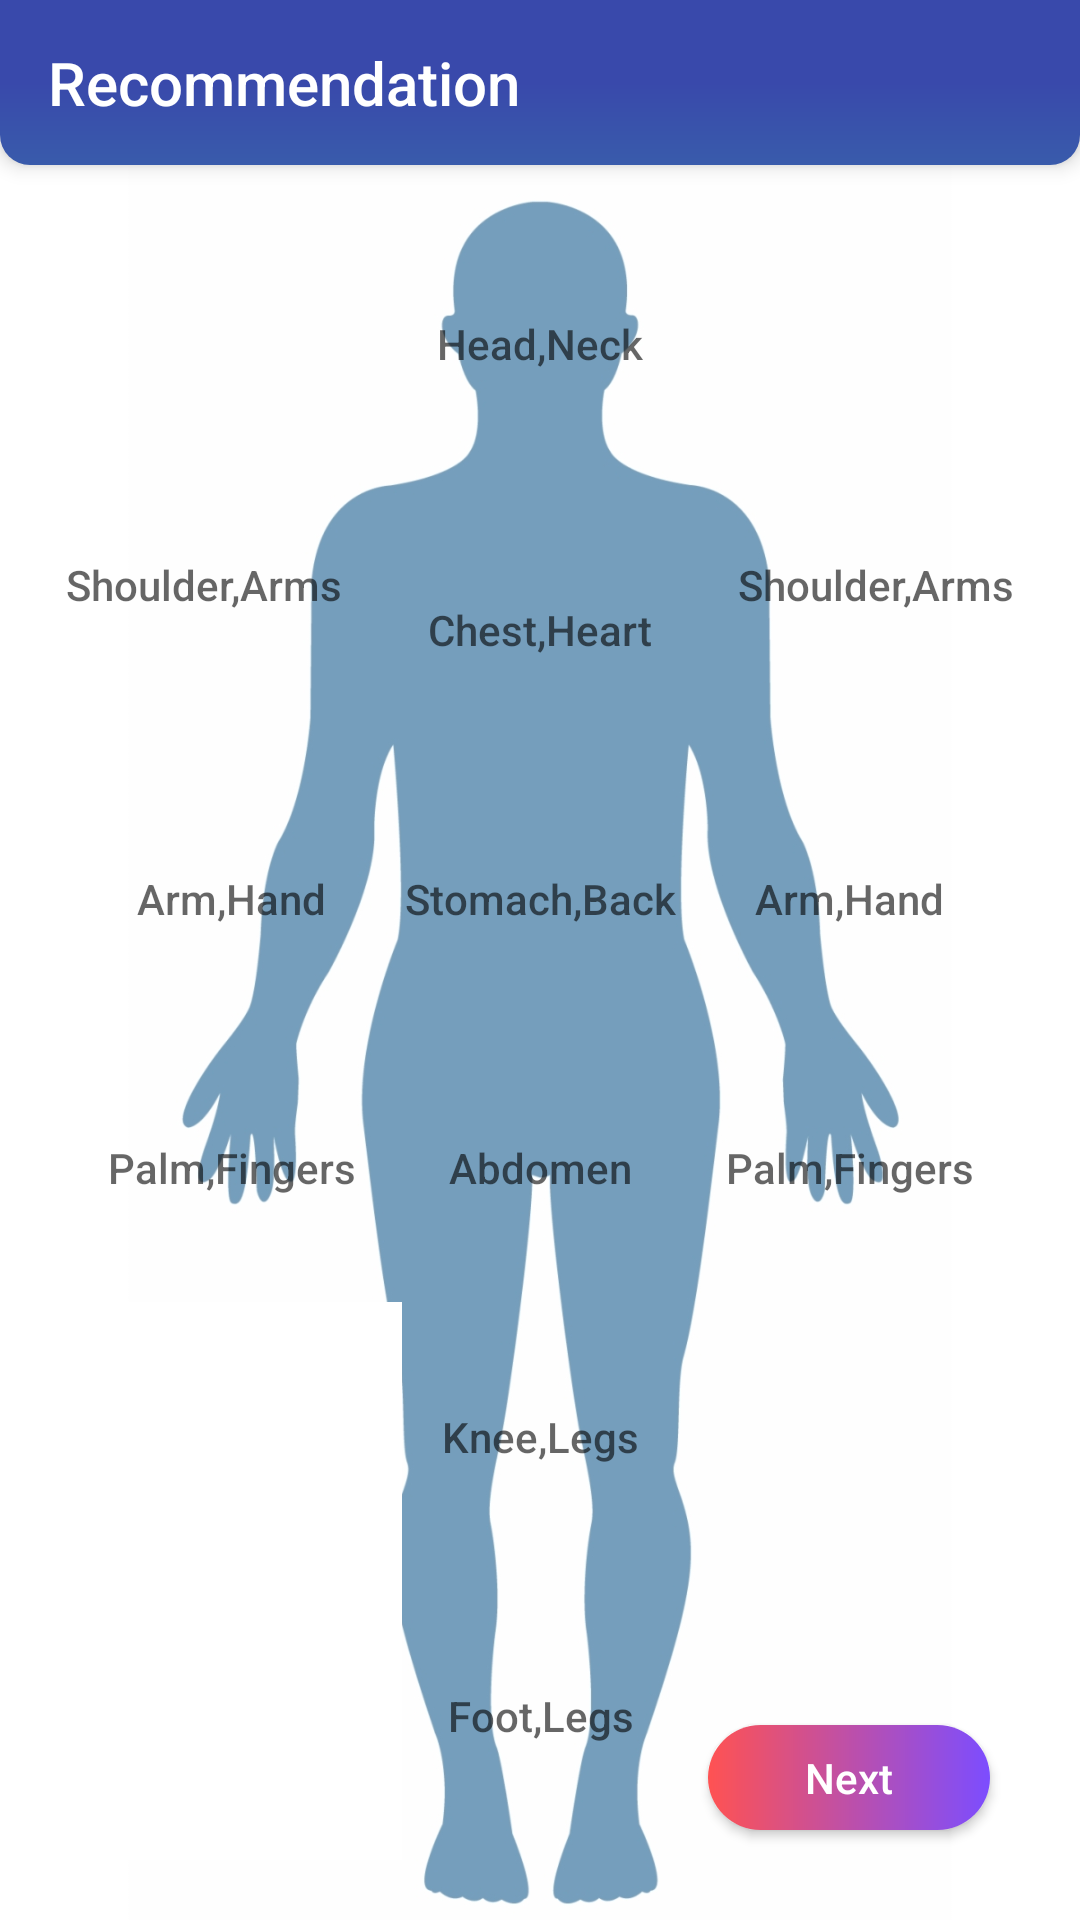

Layout XML and referenced resources for this Android screen:
<!-- AndroidManifest.xml: application theme AppTheme -->
<!-- res/layout/activity_recommend.xml -->
<?xml version="1.0" encoding="utf-8"?>
<RelativeLayout xmlns:android="http://schemas.android.com/apk/res/android"
    xmlns:app="http://schemas.android.com/apk/res-auto"
    xmlns:tools="http://schemas.android.com/tools"
    android:layout_width="match_parent"
    android:layout_height="match_parent"
    android:background="@android:color/white"
    android:orientation="vertical"
    tools:context=".Recommend">

    <Toolbar
        android:id="@+id/toolbar"
        android:layout_width="match_parent"
        android:layout_height="55dp"
        android:background="@drawable/toolbar_background"
        android:elevation="4dp"
        android:title="Recommendation"
        android:titleTextColor="@android:color/white" />

    <ImageView
        android:layout_width="match_parent"
        android:layout_height="match_parent"
        android:layout_below="@+id/toolbar"
        android:layout_marginBottom="-80dp"
        android:src="@drawable/body" />

    <GridLayout
        android:layout_width="match_parent"
        android:layout_height="match_parent"
        android:layout_below="@+id/toolbar"
        android:layout_margin="20dp"
        android:background="#003949AB"
        android:columnCount="3"
        android:rowCount="8">

        <Button
            style="@style/Widget.AppCompat.Button.Borderless"
            android:layout_width="wrap_content"
            android:layout_height="wrap_content"
            android:layout_rowWeight="1"
            android:layout_columnWeight="1" />

        <Button
            android:id="@+id/b1"
            android:layout_width="wrap_content"
            android:layout_height="wrap_content"
            android:layout_rowWeight="1"
            android:layout_columnWeight="1"
            android:background="@drawable/circlebutton"

            android:gravity="top|center"
            android:hint="Head,Neck"
            android:paddingTop="30dp"
            android:textAllCaps="false" />

        <Button
            style="@style/Widget.AppCompat.Button.Borderless"
            android:layout_width="wrap_content"
            android:layout_height="wrap_content"
            android:layout_rowWeight="1"
            android:layout_columnWeight="1"
            android:textAllCaps="false" />

        <Button
            android:id="@+id/b2"
            android:layout_width="wrap_content"
            android:layout_height="wrap_content"
            android:layout_rowWeight="1"
            android:layout_columnWeight="1"
            android:background="@drawable/circlebutton"
            android:gravity="right"
            android:hint="Shoulder,Arms"
            android:paddingTop="20dp"
            android:paddingRight="20dp"

            android:textAllCaps="false" />

        <Button
            android:id="@+id/b3"
            android:layout_width="wrap_content"
            android:layout_height="wrap_content"
            android:layout_rowWeight="1"
            android:layout_columnWeight="1"
            android:background="@drawable/circlebutton"
            android:hint="Chest,Heart"
            android:textAllCaps="false" />

        <Button
            android:id="@+id/b4"
            android:layout_width="wrap_content"
            android:layout_height="wrap_content"
            android:layout_rowWeight="1"
            android:layout_columnWeight="1"
            android:background="@drawable/circlebutton"
            android:gravity="left"
            android:hint="Shoulder,Arms"
            android:paddingLeft="20dp"
            android:paddingTop="20dp"
            android:textAllCaps="false" />

        <Button
            android:id="@+id/b5"
            android:layout_width="wrap_content"
            android:layout_height="wrap_content"
            android:layout_rowWeight="1"
            android:layout_columnWeight="1"
            android:background="@drawable/circlebutton"
            android:hint="Arm,Hand"
            android:textAllCaps="false" />

        <Button
            android:id="@+id/b6"
            android:layout_width="wrap_content"
            android:layout_height="wrap_content"
            android:layout_rowWeight="1"
            android:layout_columnWeight="1"
            android:background="@drawable/circlebutton"
            android:hint="Stomach,Back"
            android:textAllCaps="false" />

        <Button
            android:id="@+id/b7"
            android:layout_width="wrap_content"
            android:layout_height="wrap_content"
            android:layout_rowWeight="1"
            android:layout_columnWeight="1"
            android:background="@drawable/circlebutton"
            android:hint="Arm,Hand"
            android:textAllCaps="false" />

        <Button
            android:id="@+id/b8"
            android:layout_width="wrap_content"
            android:layout_height="wrap_content"
            android:layout_rowWeight="1"
            android:layout_columnWeight="1"
            android:background="@drawable/circlebutton"
            android:hint="Palm,Fingers"
            android:textAllCaps="false" />

        <Button
            android:id="@+id/b9"
            android:layout_width="wrap_content"
            android:layout_height="wrap_content"
            android:layout_rowWeight="1"
            android:layout_columnWeight="1"
            android:background="@drawable/circlebutton"
            android:hint="Abdomen"
            android:textAllCaps="false" />

        <Button
            android:id="@+id/b10"
            android:layout_width="wrap_content"
            android:layout_height="wrap_content"
            android:layout_rowWeight="1"
            android:layout_columnWeight="1"
            android:background="@drawable/circlebutton"
            android:hint="Palm,Fingers"
            android:textAllCaps="false" />

        <Button
            style="@style/Widget.AppCompat.Button.Borderless"
            android:layout_width="wrap_content"
            android:layout_height="wrap_content"
            android:layout_rowWeight="1"
            android:layout_columnWeight="1"
            android:background="@android:color/white"
            android:textAllCaps="false" />

        <Button
            android:id="@+id/b11"
            android:layout_width="wrap_content"
            android:layout_height="wrap_content"
            android:layout_rowWeight="1"
            android:layout_columnWeight="1"
            android:background="@drawable/circlebutton"
            android:hint="Knee,Legs"
            android:textAllCaps="false" />

        <Button
            style="@style/Widget.AppCompat.Button.Borderless"
            android:layout_width="wrap_content"
            android:layout_height="wrap_content"
            android:layout_rowWeight="1"

            android:layout_columnWeight="1"
            android:textAllCaps="false" />

        <Button
            style="@style/Widget.AppCompat.Button.Borderless"
            android:layout_width="wrap_content"
            android:layout_height="wrap_content"
            android:layout_rowWeight="1"
            android:layout_columnWeight="1"
            android:background="@android:color/white"
            android:textAllCaps="false" />

        <Button
            android:id="@+id/b12"
            android:layout_width="wrap_content"
            android:layout_height="wrap_content"
            android:layout_rowWeight="1"
            android:layout_columnWeight="1"
            android:background="@drawable/circlebutton"
            android:hint="Foot,Legs"
            android:textAllCaps="false" />

        <FrameLayout
            android:layout_width="wrap_content"
            android:layout_height="wrap_content"
            android:layout_rowWeight="1"
            android:layout_columnWeight="1"
            android:textAllCaps="false">

            <Button
                android:id="@+id/next"
                android:layout_width="match_parent"

                android:layout_height="35dp"
                android:layout_gravity="right|bottom"

                android:layout_margin="10dp"
                android:background="@drawable/btn_background2"
                android:elevation="4dp"
                android:text="Next"
                android:textAllCaps="false"
                android:textColor="@android:color/white" />
        </FrameLayout>


    </GridLayout>
</RelativeLayout>
<!-- resources referenced by this layout -->
<resources>
  <!-- drawable body: png bitmap (drawable, 127990 bytes) -->
  <!-- drawable btn_background2 (drawable) -->
  <?xml version="1.0" encoding="utf-8"?>
  <ripple xmlns:android="http://schemas.android.com/apk/res/android"
      android:color="@color/colorPrimaryDark">
      <item android:id="@android:id/mask">
          <shape android:shape="rectangle">
              <solid android:color="#7C4DFF" />
              <corners android:radius="40dp"/>
          </shape>
      </item>
  
      <item android:id="@android:id/background">
          <shape android:shape="rectangle">
              <gradient
                  android:endColor="#7C4DFF"
                  android:startColor="#FF5252"
                  android:type="linear" />
              <corners android:radius="40dp"/>
          </shape>
      </item>
  </ripple>
  <!-- drawable circlebutton (drawable) -->
  <?xml version="1.0" encoding="utf-8"?>
  <shape xmlns:android="http://schemas.android.com/apk/res/android"
      android:shape="oval">
      <solid android:color="#00FFFFFF" />
  </shape>
  <!-- drawable toolbar_background (drawable) -->
  <?xml version="1.0" encoding="utf-8"?>
  <shape xmlns:android="http://schemas.android.com/apk/res/android">
      <corners android:bottomLeftRadius="10dp"
          android:bottomRightRadius="10dp"
          />
      <solid android:color="@color/background"/>
      <gradient android:startColor="@color/background"
          android:angle="270"
          android:centerColor="@color/background"
          android:endColor="#395BAB"/>
  
  
  
  </shape>
  <style name="AppTheme" parent="Theme.AppCompat.Light.NoActionBar">
          
          <item name="colorPrimary">@color/colorPrimary</item>
          <item name="colorPrimaryDark">@color/colorPrimaryDark</item>
          <item name="colorAccent">@color/colorAccent</item>
          <item name="android:navigationBarColor" tools:targetApi="21">@color/background</item>
  
  
      </style>
  <color name="colorPrimaryDark">#3949AB</color>
  <color name="background">#3949AB</color>
  <color name="colorPrimary">#3949AB</color>
  <color name="colorAccent">#f3a953</color>
</resources>
